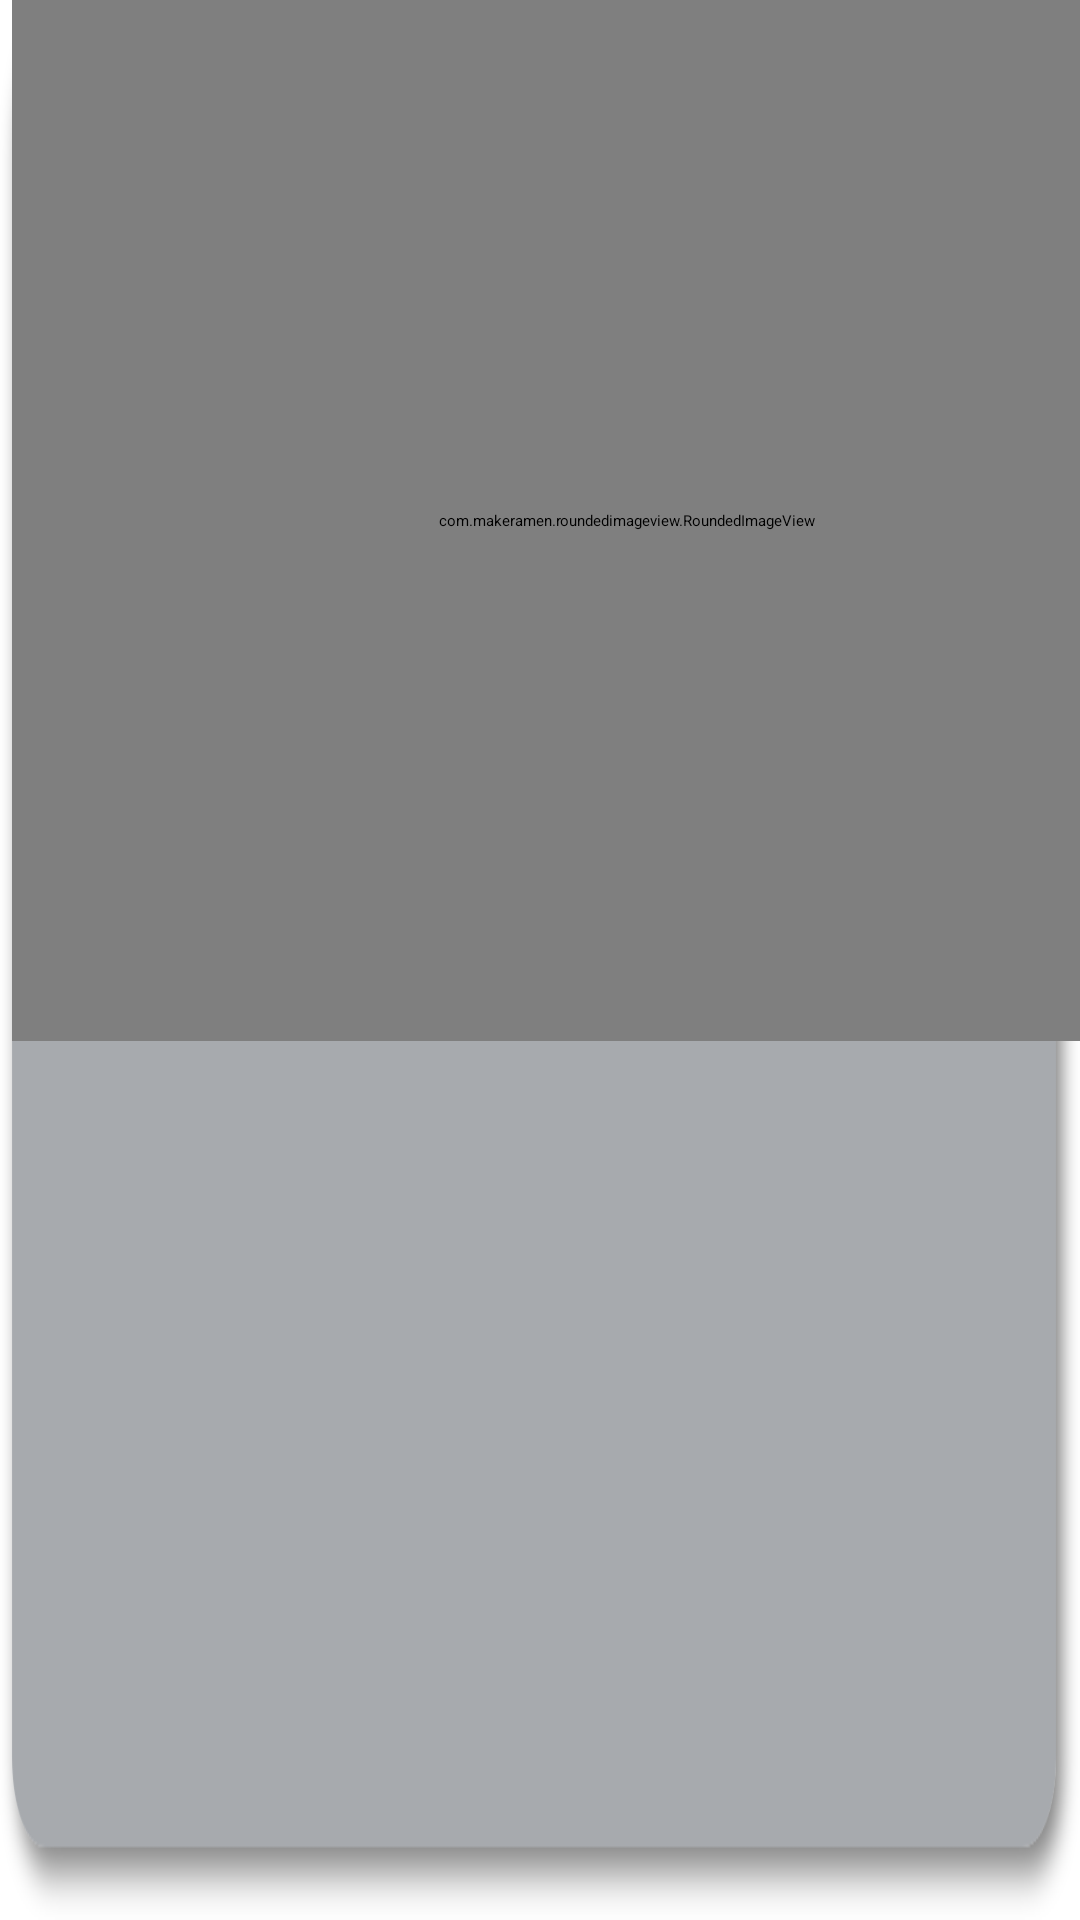

Produce the Android XML layout that renders to this screen, including the resource entries it uses.
<!-- AndroidManifest.xml: application theme AppTheme -->
<!-- res/layout/include_call_card.xml -->
<?xml version="1.0" encoding="utf-8"?>
<androidx.constraintlayout.widget.ConstraintLayout xmlns:android="http://schemas.android.com/apk/res/android"
    xmlns:app="http://schemas.android.com/apk/res-auto"
    xmlns:tools="http://schemas.android.com/tools"
    android:id="@+id/linearLayout"
    android:layout_width="424dp"
    android:layout_height="417dp"
    android:background="@drawable/selector_feature_card">

    <com.makeramen.roundedimageview.RoundedImageView
        android:id="@+id/imageViewAvatar"
        android:layout_width="410dp"
        android:layout_height="347dp"
        android:layout_marginStart="4dp"
        android:scaleType="centerCrop"
        app:layout_constraintStart_toStartOf="parent"
        app:layout_constraintTop_toTopOf="parent"
        app:riv_corner_radius_top_left="11dp"
        app:riv_corner_radius_top_right="11dp"
        tools:src="@drawable/ic_user" />

    <TextView
        android:id="@+id/textViewName"
        android:layout_width="wrap_content"
        android:layout_height="wrap_content"
        android:layout_marginTop="8dp"
        android:gravity="center_horizontal"
        android:textColor="@color/white"
        android:textSize="25sp"
        android:textStyle="bold"
        app:layout_constraintEnd_toEndOf="parent"
        app:layout_constraintStart_toStartOf="parent"
        app:layout_constraintTop_toBottomOf="@id/imageViewAvatar"
        tools:text="Robot Temi" />
</androidx.constraintlayout.widget.ConstraintLayout>
<!-- resources referenced by this layout -->
<resources>
  <color name="white">#FFFFFF</color>
  <!-- drawable ic_user (drawable) -->
  <vector xmlns:android="http://schemas.android.com/apk/res/android"
      android:width="424dp"
      android:height="358dp"
      android:viewportWidth="424"
      android:viewportHeight="358">
      <path
          android:fillColor="#FFF"
          android:fillType="nonZero"
          android:pathData="M165.348,130.674C165.348,103.264 187.754,81 215.283,81c27.532,0 49.94,22.265 49.94,49.674 0,27.41 -22.408,49.675 -49.94,49.675 -27.53,0 -49.935,-22.265 -49.935,-49.675zM169.973,194.919h84.054c18.21,0 32.973,14.762 32.973,32.973v24.006c0,13.658 -11.072,24.73 -24.73,24.73L161.73,276.628c-13.658,0 -24.73,-11.072 -24.73,-24.73v-24.006c0,-18.21 14.763,-32.973 32.973,-32.973z" />
  </vector>
  <!-- drawable selector_feature_card (drawable) -->
  <?xml version="1.0" encoding="utf-8"?>
  <selector xmlns:android="http://schemas.android.com/apk/res/android">
      <item android:state_pressed="true" android:drawable="@drawable/tile_dark"/>
      <item android:state_pressed="false" android:drawable="@drawable/tile"/>
  </selector>
  <style name="AppTheme" parent="@style/SkillTheme">
          <item name="fontFamily">@font/open_sans</item>
      </style>
  <!-- drawable tile_dark: png bitmap (drawable-hdpi, 7308 bytes) -->
  <!-- drawable tile: png bitmap (drawable-hdpi, 7335 bytes) -->
</resources>
